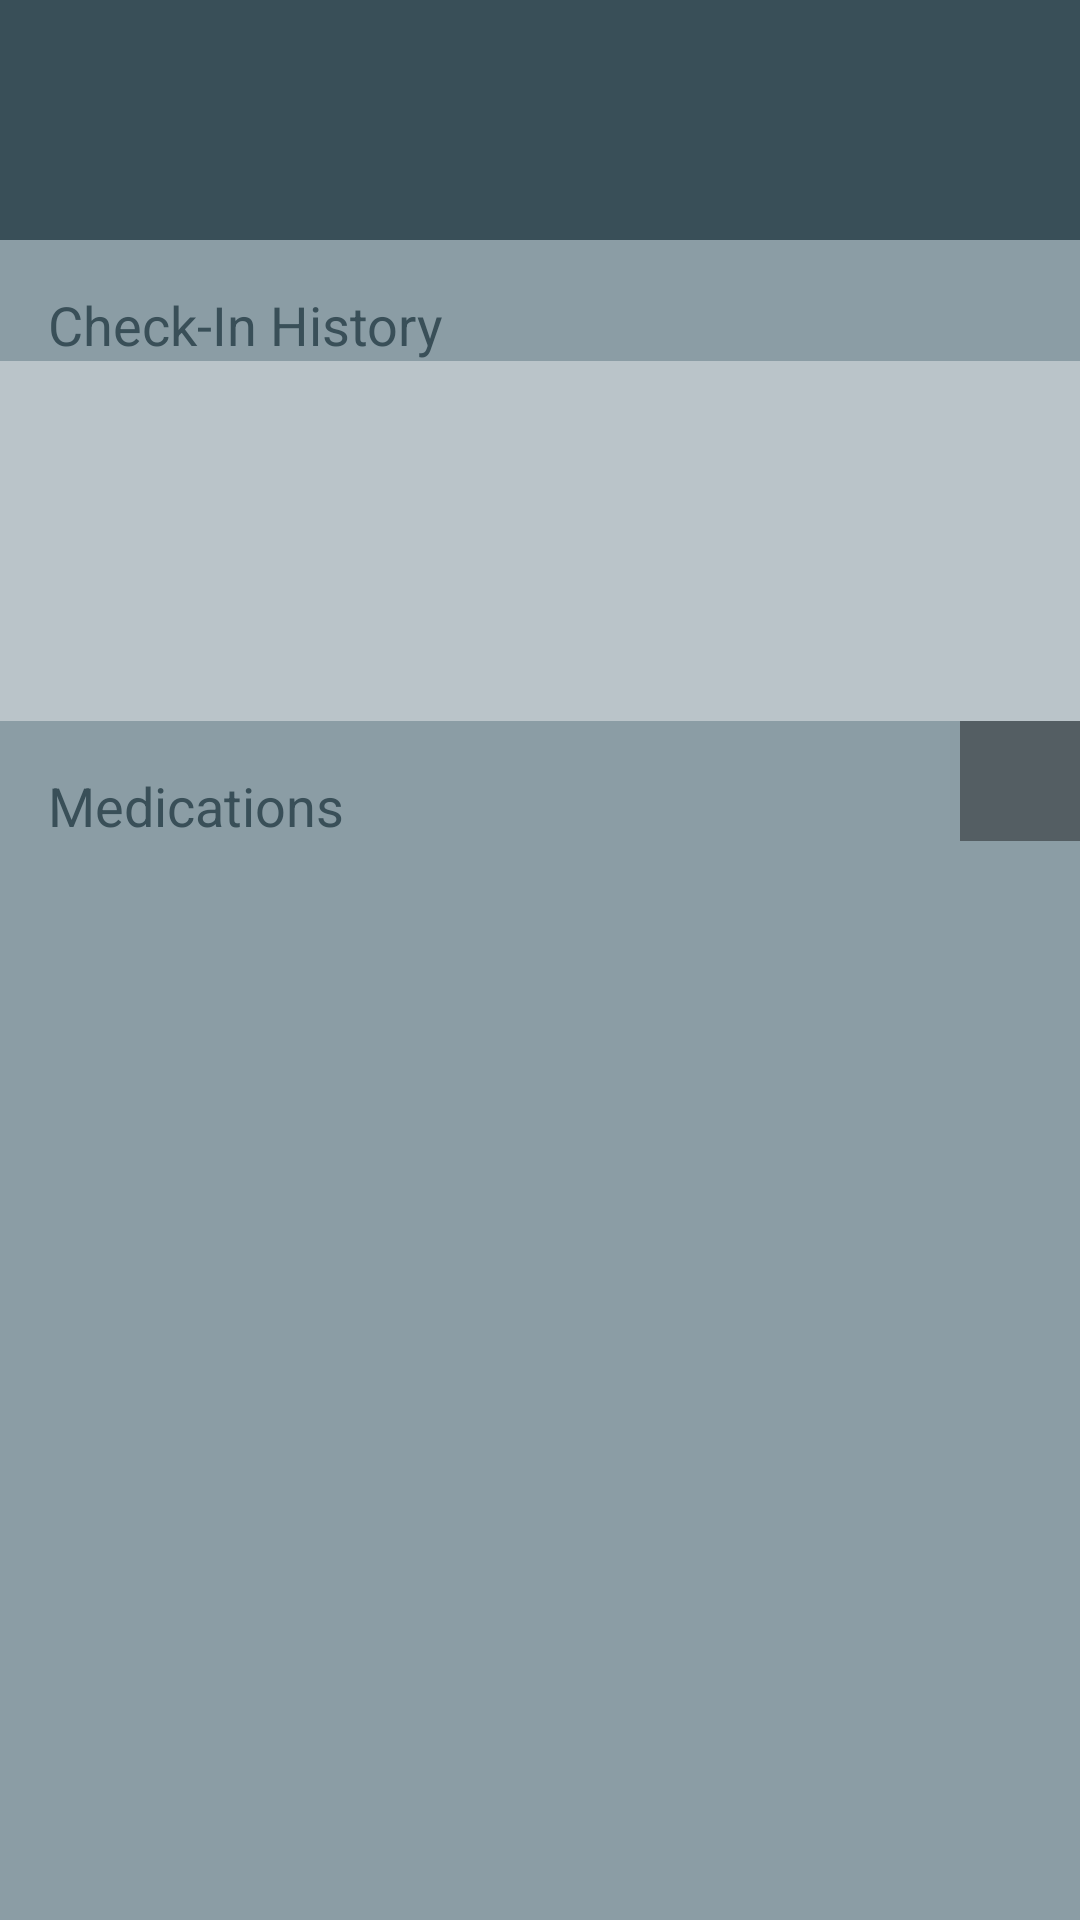

Reconstruct the res/layout file that produces this screen, plus the resources it refers to.
<!-- AndroidManifest.xml: application theme AppTheme -->
<!-- res/layout/fragment_patient_detail.xml -->
<LinearLayout xmlns:android="http://schemas.android.com/apk/res/android"
    xmlns:tools="http://schemas.android.com/tools"
    android:layout_width="match_parent"
    android:layout_height="match_parent"
    android:orientation="vertical"
    tools:context="org.rickosborne.badger.PatientHomeActivity"
    android:background="@color/accent_mid"
    android:id="@+id/patient_detail">

    <LinearLayout
        android:orientation="horizontal"
        android:layout_width="fill_parent"
        android:layout_height="50dp"
        android:background="@color/accent_dark"
        android:id="@+id/personContainer">

        <TextView
            android:layout_width="0dp"
            android:layout_height="fill_parent"
            android:textAppearance="?android:attr/textAppearanceLarge"
            android:text=""
            android:id="@+id/activeUserName"
            android:layout_weight="1"
            android:clickable="false"
            android:paddingLeft="@dimen/activity_horizontal_margin"
            android:textColor="@color/accent_light"
            tools:ignore="RtlSymmetry"
            android:gravity="bottom"
            android:paddingBottom="2dp" />

    </LinearLayout>

    <TextView
        android:layout_width="fill_parent"
        android:layout_height="30dp"
        android:textAppearance="?android:attr/textAppearanceMedium"
        android:id="@+id/activeUserEmail"
        android:background="@color/accent_dark"
        android:layout_gravity="top"
        android:paddingLeft="@dimen/activity_horizontal_margin"
        android:paddingRight="@dimen/activity_horizontal_margin"
        android:textColor="@color/lighten_overlay" />

    <TextView
        android:layout_width="wrap_content"
        android:layout_height="wrap_content"
        android:textAppearance="?android:attr/textAppearanceMedium"
        android:text="Check-In History"
        android:id="@+id/textView"
        android:textColor="@color/accent_dark"
        android:paddingLeft="@dimen/activity_horizontal_margin"
        android:paddingRight="@dimen/activity_horizontal_margin"
        android:paddingTop="@dimen/activity_vertical_margin" />

    <ImageView
        android:layout_width="fill_parent"
        android:layout_height="120dp"
        android:id="@+id/imageView2"
        android:background="@color/lighten_overlay" />

    <LinearLayout
        android:orientation="horizontal"
        android:layout_width="match_parent"
        android:layout_height="wrap_content">
        <TextView
            android:layout_width="wrap_content"
            android:layout_height="wrap_content"
            android:layout_weight="1"
            android:textAppearance="?android:attr/textAppearanceMedium"
            android:text="Medications"
            android:id="@+id/textView2"
            android:textColor="@color/accent_dark"
            android:paddingLeft="@dimen/activity_horizontal_margin"
            android:paddingRight="@dimen/activity_horizontal_margin"
            android:paddingTop="@dimen/activity_vertical_margin" />

        <ImageView
            android:layout_width="40dp"
            android:layout_height="40dp"
            android:id="@+id/manageMedications"
            android:background="@color/darken_overlay"/>

    </LinearLayout>

    <ScrollView
        android:layout_width="fill_parent"
        android:layout_height="fill_parent"
        android:id="@+id/scrollView"
        android:layout_weight="1"
        android:fillViewport="false">

        <ListView
            android:layout_width="wrap_content"
            android:layout_height="wrap_content"
            android:id="@+id/checkInsList"
            />
    </ScrollView>

</LinearLayout>
<!-- resources referenced by this layout -->
<resources>
  <color name="accent_dark">#ff394F58</color>
  <color name="accent_light">#ff47C7FF</color>
  <color name="accent_mid">#ff8B9DA5</color>
  <color name="darken_overlay">#66000000</color>
  <color name="lighten_overlay">#66FFFFFF</color>
  <dimen name="activity_horizontal_margin">16dp</dimen>
  <dimen name="activity_vertical_margin">16dp</dimen>
</resources>
